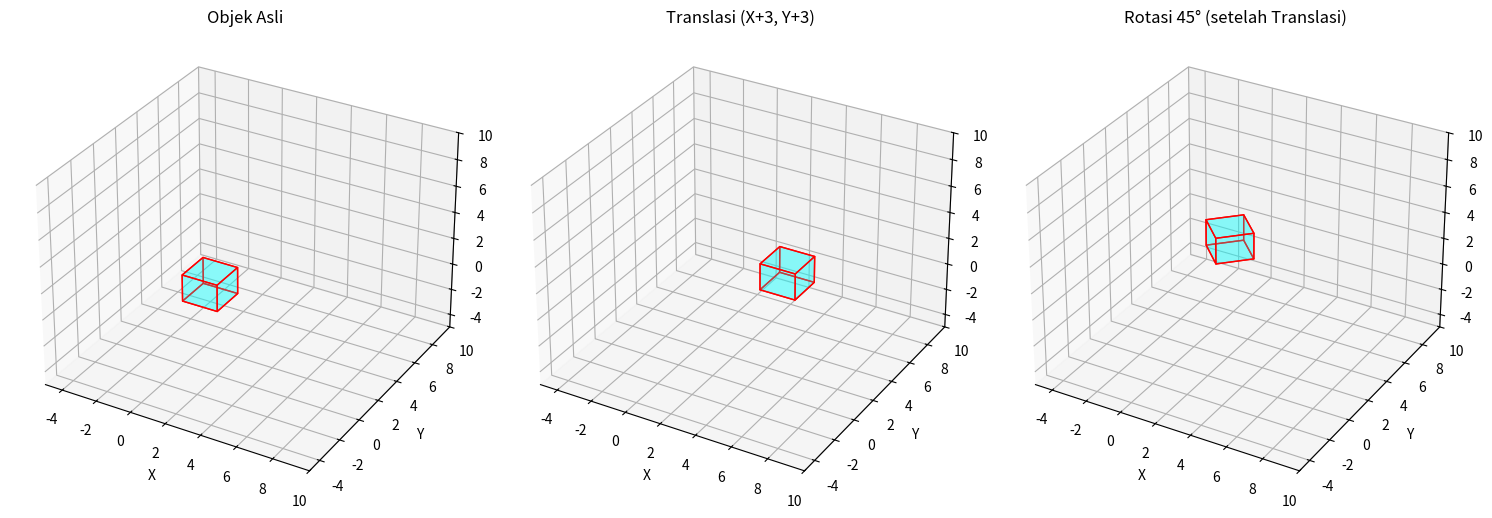

This figure's Python source:
import matplotlib.pyplot as plt
import numpy as np
from mpl_toolkits.mplot3d.art3d import Poly3DCollection

def draw_cube(ax, vertices, title, color='cyan'):
    # Menentukan sisi-sisi kubus berdasarkan indeks titik
    faces = [[vertices[0], vertices[1], vertices[2], vertices[3]],
             [vertices[4], vertices[5], vertices[6], vertices[7]], 
             [vertices[0], vertices[1], vertices[5], vertices[4]], 
             [vertices[2], vertices[3], vertices[7], vertices[6]], 
             [vertices[0], vertices[3], vertices[7], vertices[4]],
             [vertices[1], vertices[2], vertices[6], vertices[5]]]

    ax.add_collection3d(Poly3DCollection(faces, facecolors=color, linewidths=1, edgecolors='r', alpha=.25))
    ax.set_title(title)
    ax.set_xlabel('X')
    ax.set_ylabel('Y')
    ax.set_zlabel('Z')
    # Mengatur batas tampilan
    ax.set_xlim([-5, 10])
    ax.set_ylim([-5, 10])
    ax.set_zlim([-5, 10])

# 1. Definisi Titik Awal (Kubus 2x2x2)
vertices = np.array([[0, 0, 0], [2, 0, 0], [2, 2, 0], [0, 2, 0],
                     [0, 0, 2], [2, 0, 2], [2, 2, 2], [0, 2, 2]])

fig = plt.figure(figsize=(15, 5))

# --- Subplot 1: Objek Asli ---
ax1 = fig.add_subplot(131, projection='3d')
draw_cube(ax1, vertices, "Objek Asli")

# --- Subplot 2: Translasi (+3 di X dan Y) ---
T = np.array([3, 3, 0])
vertices_translated = vertices + T
ax2 = fig.add_subplot(132, projection='3d')
draw_cube(ax2, vertices_translated, "Translasi (X+3, Y+3)")

# --- Subplot 3: Rotasi 45 Derajat pada sumbu Z ---
theta = np.radians(45)
Rz = np.array([
    [np.cos(theta), -np.sin(theta), 0],
    [np.sin(theta),  np.cos(theta), 0],
    [0,              0,             1]
])
vertices_rotated = np.dot(vertices_translated, Rz.T)
ax3 = fig.add_subplot(133, projection='3d')
draw_cube(ax3, vertices_rotated, "Rotasi 45° (setelah Translasi)")

plt.tight_layout()
plt.show()
